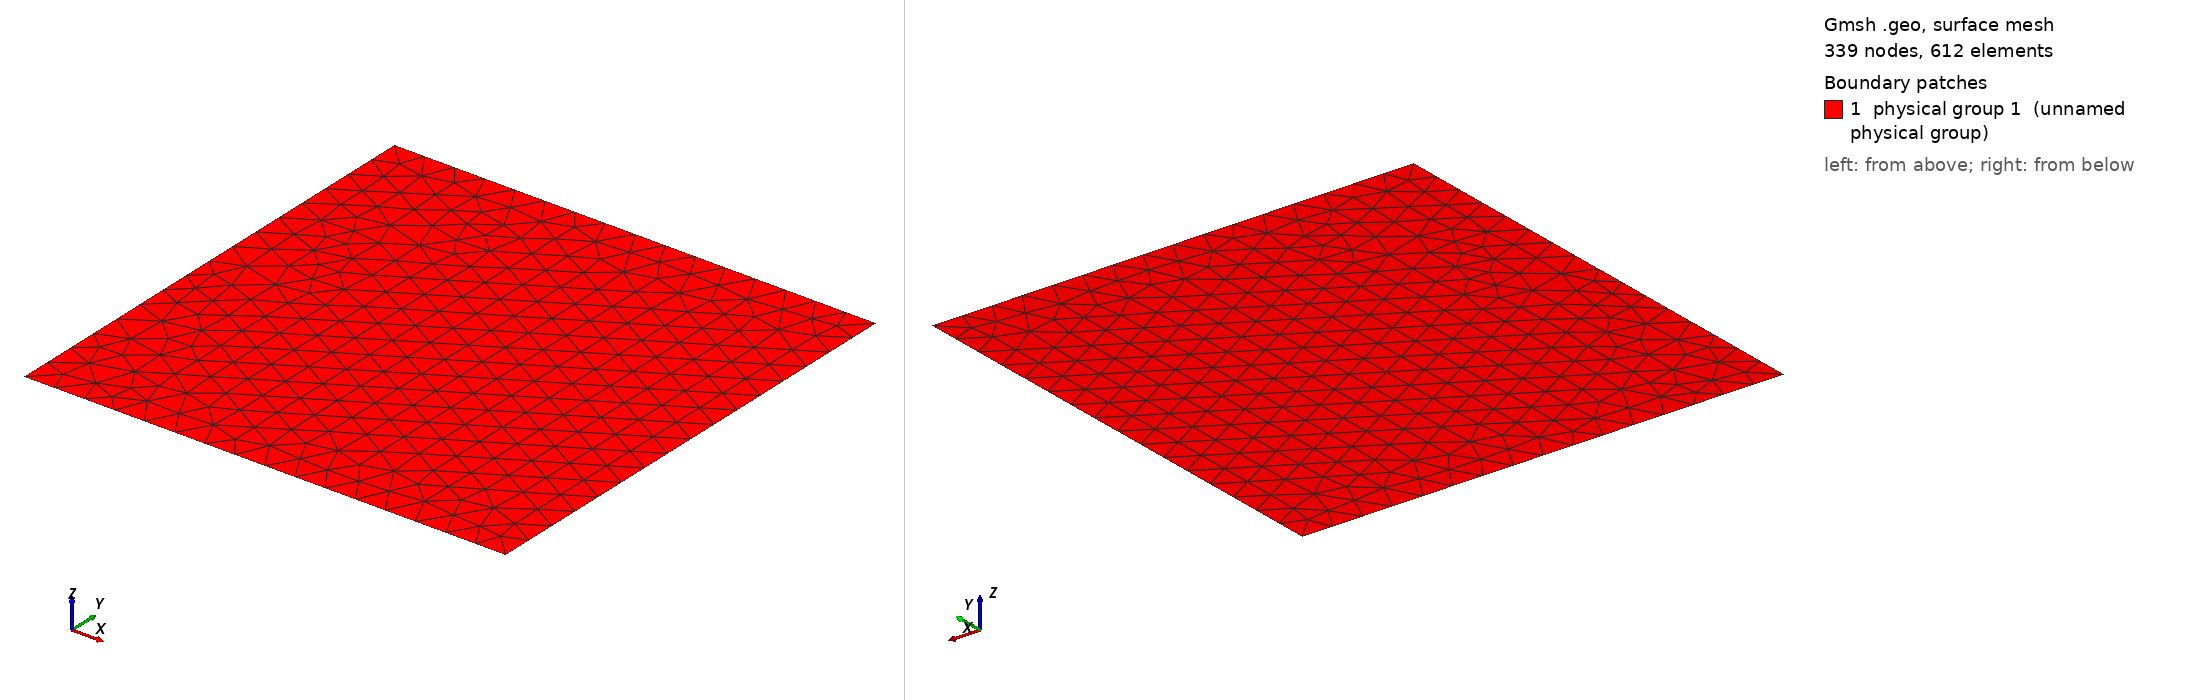

Gmsh geometry script, surface-meshed: 339 nodes, 612 surface elements. Boundary patches (legend numbers): 1 physical group 1 (unnamed physical group). Left view from above one corner, right view from below the opposite corner. Legend entries are the model's physical surfaces. The drawing asked Gmsh for element sizes between 1% and 20% of the model's largest extent; the script's own settings can give other sizes.

=== mphase_sedimentation.geo (drawn) ===

Point (1) = {0.0, 0.0, 0, 1.0};
Point (2) = {0.0, 1.0, 0, 1.0};
Line (1) = {1, 2};

Extrude {1,0,0} {
  Line{1};
}

// Volume number for whole domain.
Physical Surface (1) = {5};
// Top of the box.
Physical Line(333) = {4};
// Bottom of the box.
Physical Line(444) = {3};
// Side walls.
Physical Line(666) = {1,2};
Field[1] = MathEval;
Background Field = 1;
Field[1].F = "1./16";
